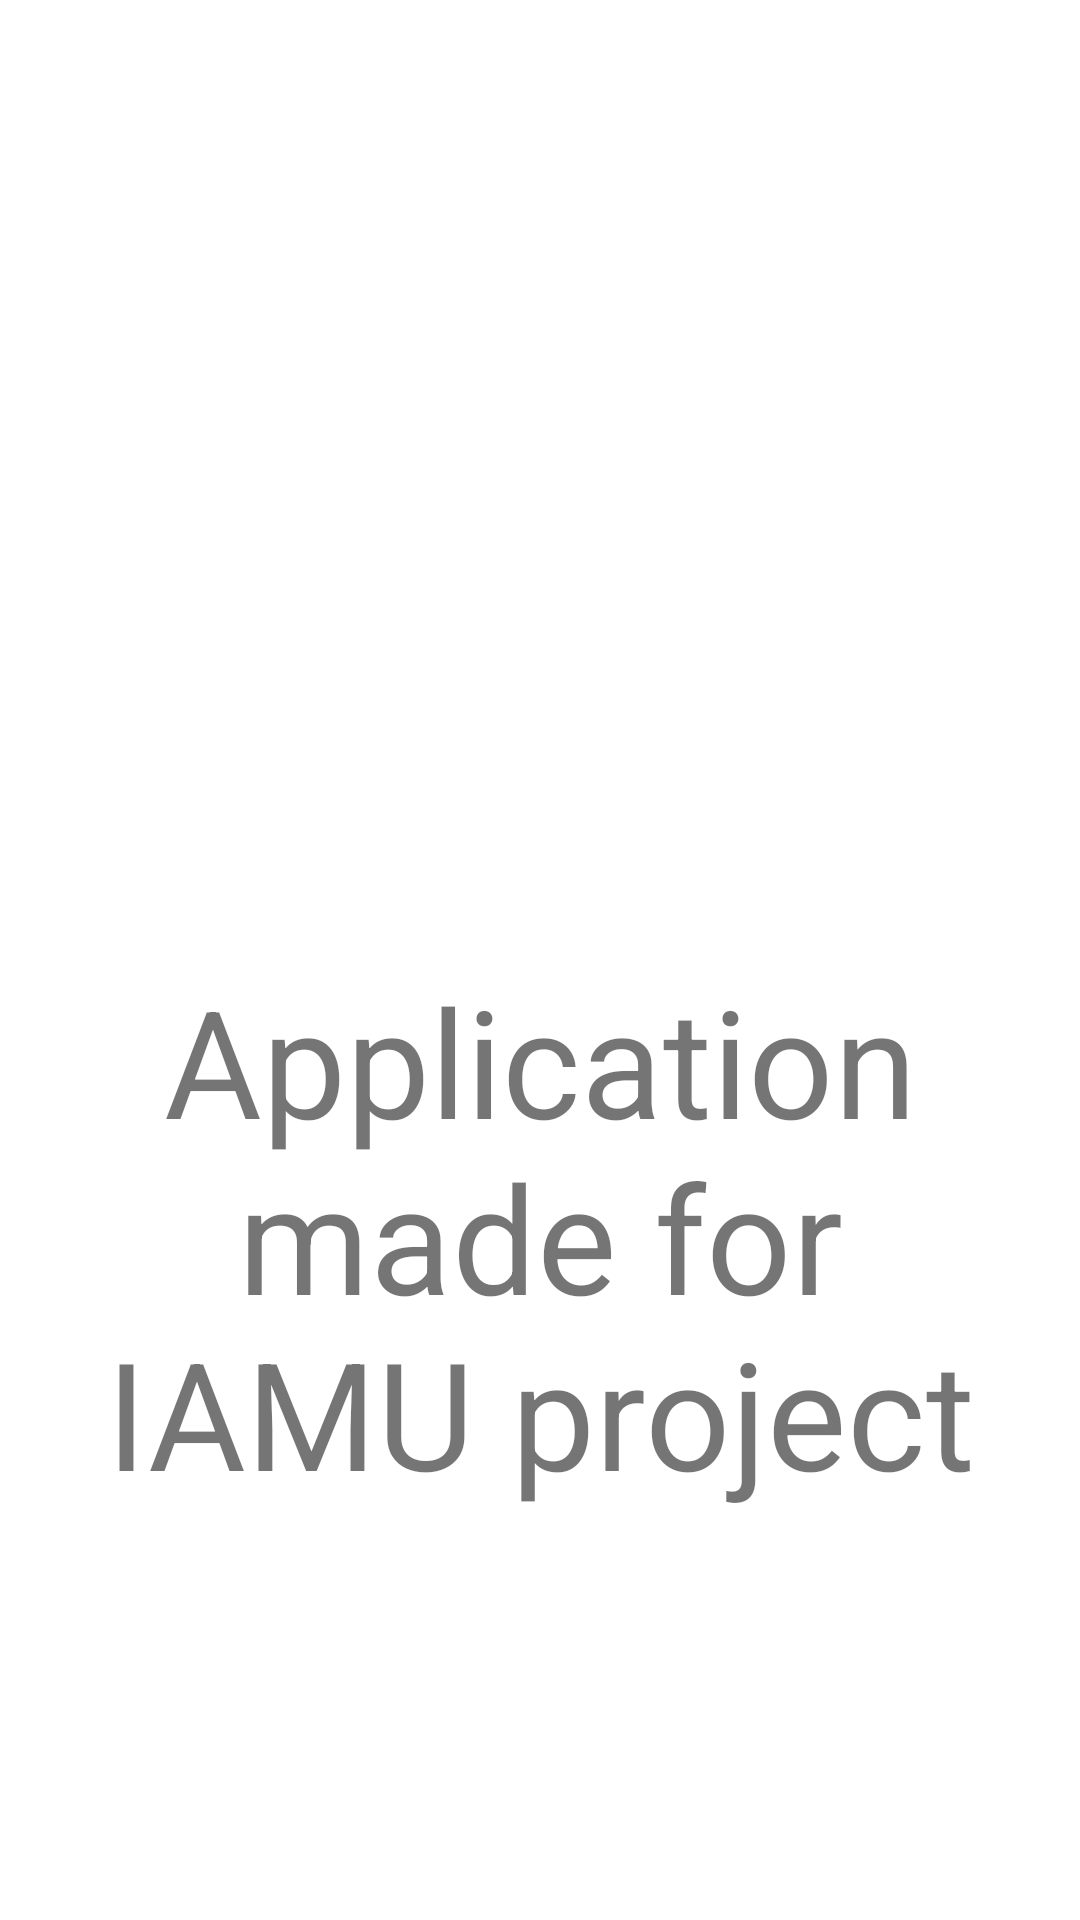

Produce the Android XML layout that renders to this screen, including the resource entries it uses.
<!-- AndroidManifest.xml: application theme Theme.IAMUprojekt -->
<!-- res/layout/fragment_about.xml -->
<?xml version="1.0" encoding="utf-8"?>
<LinearLayout xmlns:android="http://schemas.android.com/apk/res/android"
    xmlns:tools="http://schemas.android.com/tools"
    android:layout_width="match_parent"
    android:layout_height="match_parent"
    android:orientation="vertical"
    android:padding="@dimen/paddingAbout"
    tools:context=".AboutFragment">

    <ImageView
        android:layout_width="wrap_content"
        android:layout_height="0dp"
        android:layout_weight="1"
        android:src="@drawable/flat_about" />

    <TextView
        android:layout_width="wrap_content"
        android:layout_height="0dp"
        android:layout_weight="1"
        android:gravity="top|center"
        android:text="@string/application_made_for_iamu_project"
        android:textSize="@dimen/textSizeAbout" />


</LinearLayout>
<!-- resources referenced by this layout -->
<resources>
  <dimen name="paddingAbout">20dp</dimen>
  <dimen name="textSizeAbout">50sp</dimen>
  <string name="application_made_for_iamu_project">Application made for IAMU project</string>
  <style name="Theme.IAMUprojekt" parent="Theme.MaterialComponents.DayNight.DarkActionBar">
          
          <item name="colorPrimary">@color/black</item>
          <item name="colorPrimaryVariant">@color/black</item>
          <item name="colorOnPrimary">@color/white</item>
          
          <item name="colorSecondary">@color/teal_200</item>
          <item name="colorSecondaryVariant">@color/teal_700</item>
          <item name="colorOnSecondary">@color/black</item>
          
          <item name="android:statusBarColor">?attr/colorPrimaryVariant</item>
          
      </style>
  <!-- not gathered from this repository: default colours our renderer supplied (Android Studio template values) -->
  <color name="teal_200">#FF03DAC5</color>
  <color name="teal_700">#FF018786</color>
  <color name="black">#FF000000</color>
  <color name="white">#FFFFFFFF</color>
</resources>
